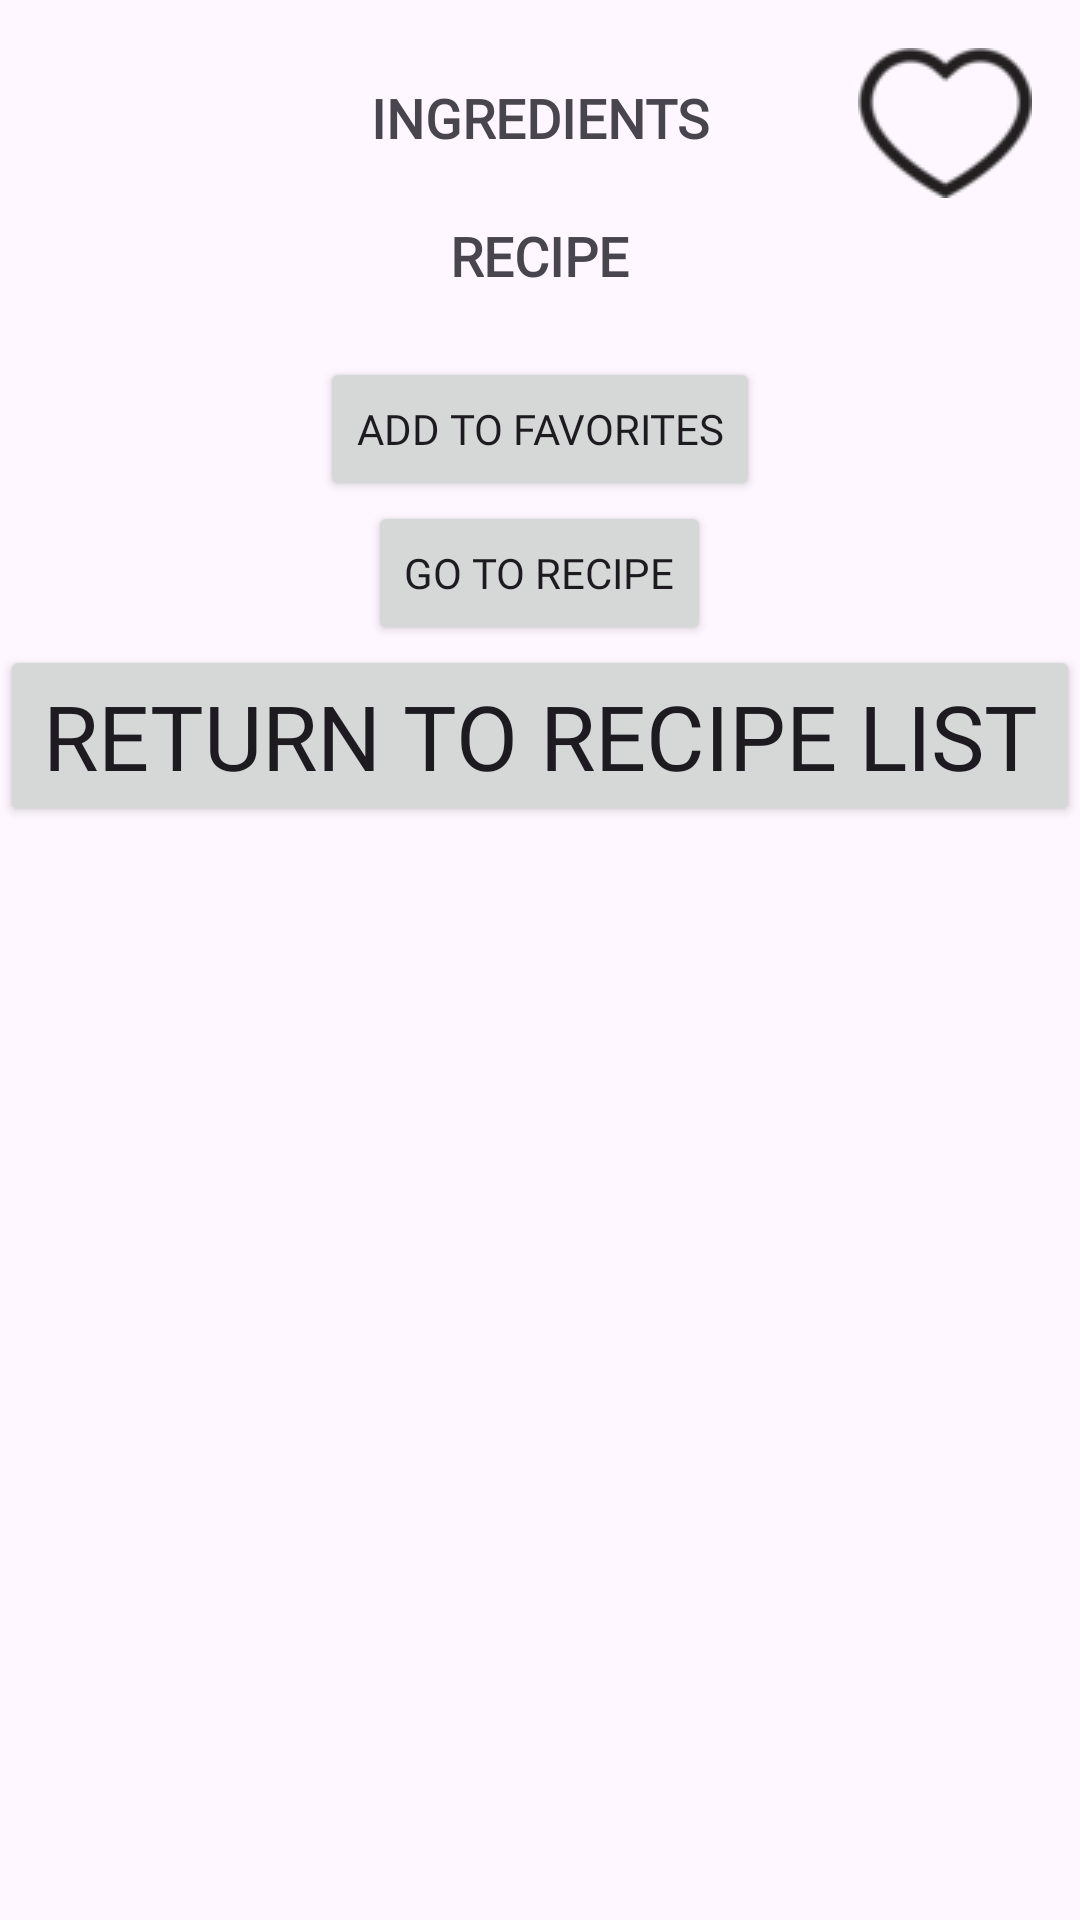

Android layout source for this screen:
<!-- AndroidManifest.xml: activity theme Theme.APIRecetas -->
<!-- res/layout/recipe_detail.xml -->
<FrameLayout
    android:layout_width="match_parent"
    android:layout_height="match_parent"
    xmlns:android="http://schemas.android.com/apk/res/android"
    xmlns:app="http://schemas.android.com/apk/res-auto"
    xmlns:tools="http://schemas.android.com/tools">

<ScrollView
    android:layout_width="match_parent"
    android:layout_height="match_parent">

    <LinearLayout
        android:layout_width="match_parent"
        android:layout_height="wrap_content"
        android:orientation="vertical">

        <TextView
            android:id="@+id/tvTitle"
            android:layout_width="wrap_content"
            android:layout_height="wrap_content"
            android:layout_gravity="center_horizontal"
            android:fontFamily="@font/flavors"
            android:textSize="20sp"
            android:textStyle="bold"
            tools:text="Title" />

        <ImageView
            android:id="@+id/ivRecipe"
            android:layout_width="wrap_content"
            android:layout_height="wrap_content"
            android:layout_gravity="center_horizontal"
            tools:text="Image" />

        <TextView
            android:id="@+id/tvIngredientsLabel"
            android:layout_width="wrap_content"
            android:layout_height="wrap_content"
            android:layout_gravity="center_horizontal"
            android:fontFamily="@font/flavors"
            android:text="INGREDIENTS"
            android:textSize="18sp"
            android:textStyle="bold" />

        <TextView
            android:id="@+id/tvIngredients"
            android:layout_width="wrap_content"
            android:layout_height="wrap_content"
            android:layout_gravity="center_horizontal"
            android:fontFamily="@font/architects_daughter"
            android:textSize="16sp"
            tools:text="Ingredients" />

        <TextView
            android:id="@+id/tvRecipeLabel"
            android:layout_width="wrap_content"
            android:layout_height="wrap_content"
            android:layout_gravity="center_horizontal"
            android:fontFamily="@font/flavors"
            android:text="RECIPE"
            android:textSize="18sp"
            android:textStyle="bold" />

        <TextView
            android:id="@+id/tvSummary"
            android:layout_width="wrap_content"
            android:layout_height="wrap_content"
            android:layout_gravity="center_horizontal"
            android:fontFamily="@font/architects_daughter"
            android:textSize="16sp"
            tools:text="Summary" />

        <Button
            android:id="@+id/btnAddToFavorites"
            android:layout_width="wrap_content"
            android:layout_height="wrap_content"
            android:layout_gravity="center_horizontal"
            android:fontFamily="@font/short_stack"
            android:text="Add to Favorites" />

        <Button
            android:id="@+id/btnLink"
            android:layout_width="wrap_content"
            android:layout_height="wrap_content"
            android:layout_gravity="center_horizontal"
            android:fontFamily="@font/short_stack"
            android:text="Go to Recipe" />

        <Button
            android:id="@+id/btnBack"
            android:layout_width="match_parent"
            android:layout_height="wrap_content"
            android:layout_gravity="bottom|center_horizontal"
            android:fontFamily="@font/short_stack"
            android:text="Return to recipe list"
            android:textSize="30sp"
            app:rippleColor="#E91E63"/>

        </LinearLayout>
    </ScrollView>

    <ImageButton
        android:id="@+id/btnHeart"
        android:layout_width="58dp"
        android:layout_height="50dp"
        android:layout_gravity="end|top"
        android:layout_margin="16dp"
        android:background="@android:color/transparent"
        android:src="@drawable/ic_heart_empty" />

</FrameLayout>
<!-- resources referenced by this layout -->
<resources>
  <!-- drawable ic_heart_empty: png bitmap (drawable, 5185 bytes) -->
  <style name="Theme.APIRecetas" parent="Base.Theme.APIRecetas" />
  <style name="Base.Theme.APIRecetas" parent="Theme.Material3.DayNight.NoActionBar">
          
          
      </style>
</resources>
